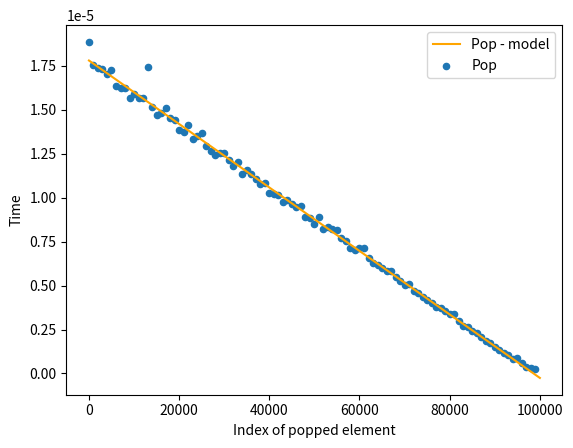

The matplotlib source for this figure:
import random
import time

indexes = [i for i in range(0, 100000, 1000)]
A = [i for i in range(1, 100000)]
times = [[0 for i in range(len(indexes))] for j in range(len(indexes))]

for j in range(len(indexes)):
    for i in range(len(indexes)):
        start = time.perf_counter()
        A.pop(indexes[i])
        stop = time.perf_counter()

        A.insert(indexes[i], random.randint(-50,50))
        times[i][j] = stop-start

avg = [sum(times[i])/len(indexes) for i in range(len(indexes))]
    

import matplotlib.pyplot as plt
from scipy.optimize import curve_fit
import numpy as np

plt.plot(indexes, avg, label='pop')
plt.xlabel('Index of popped element')
plt.ylabel('Time')
plt.legend()
plt.show()

def f(x, a, b):     return x*a + b

popt, pcov = curve_fit(f, indexes, avg)


x = np.linspace(1, 100000)

plt.clf()
plt.plot(x, f(x, *popt), label='Pop - model', color='orange')
plt.scatter(indexes, avg, label='Pop', s=20)

plt.xlabel('Index of popped element')
plt.ylabel('Time')
plt.legend()
plt.show()

#Metoda pop ma złożoność O(1) gdy popujemy ostatni element i srednio O(n) kiedy popujemy n-ty element(nieostatni)